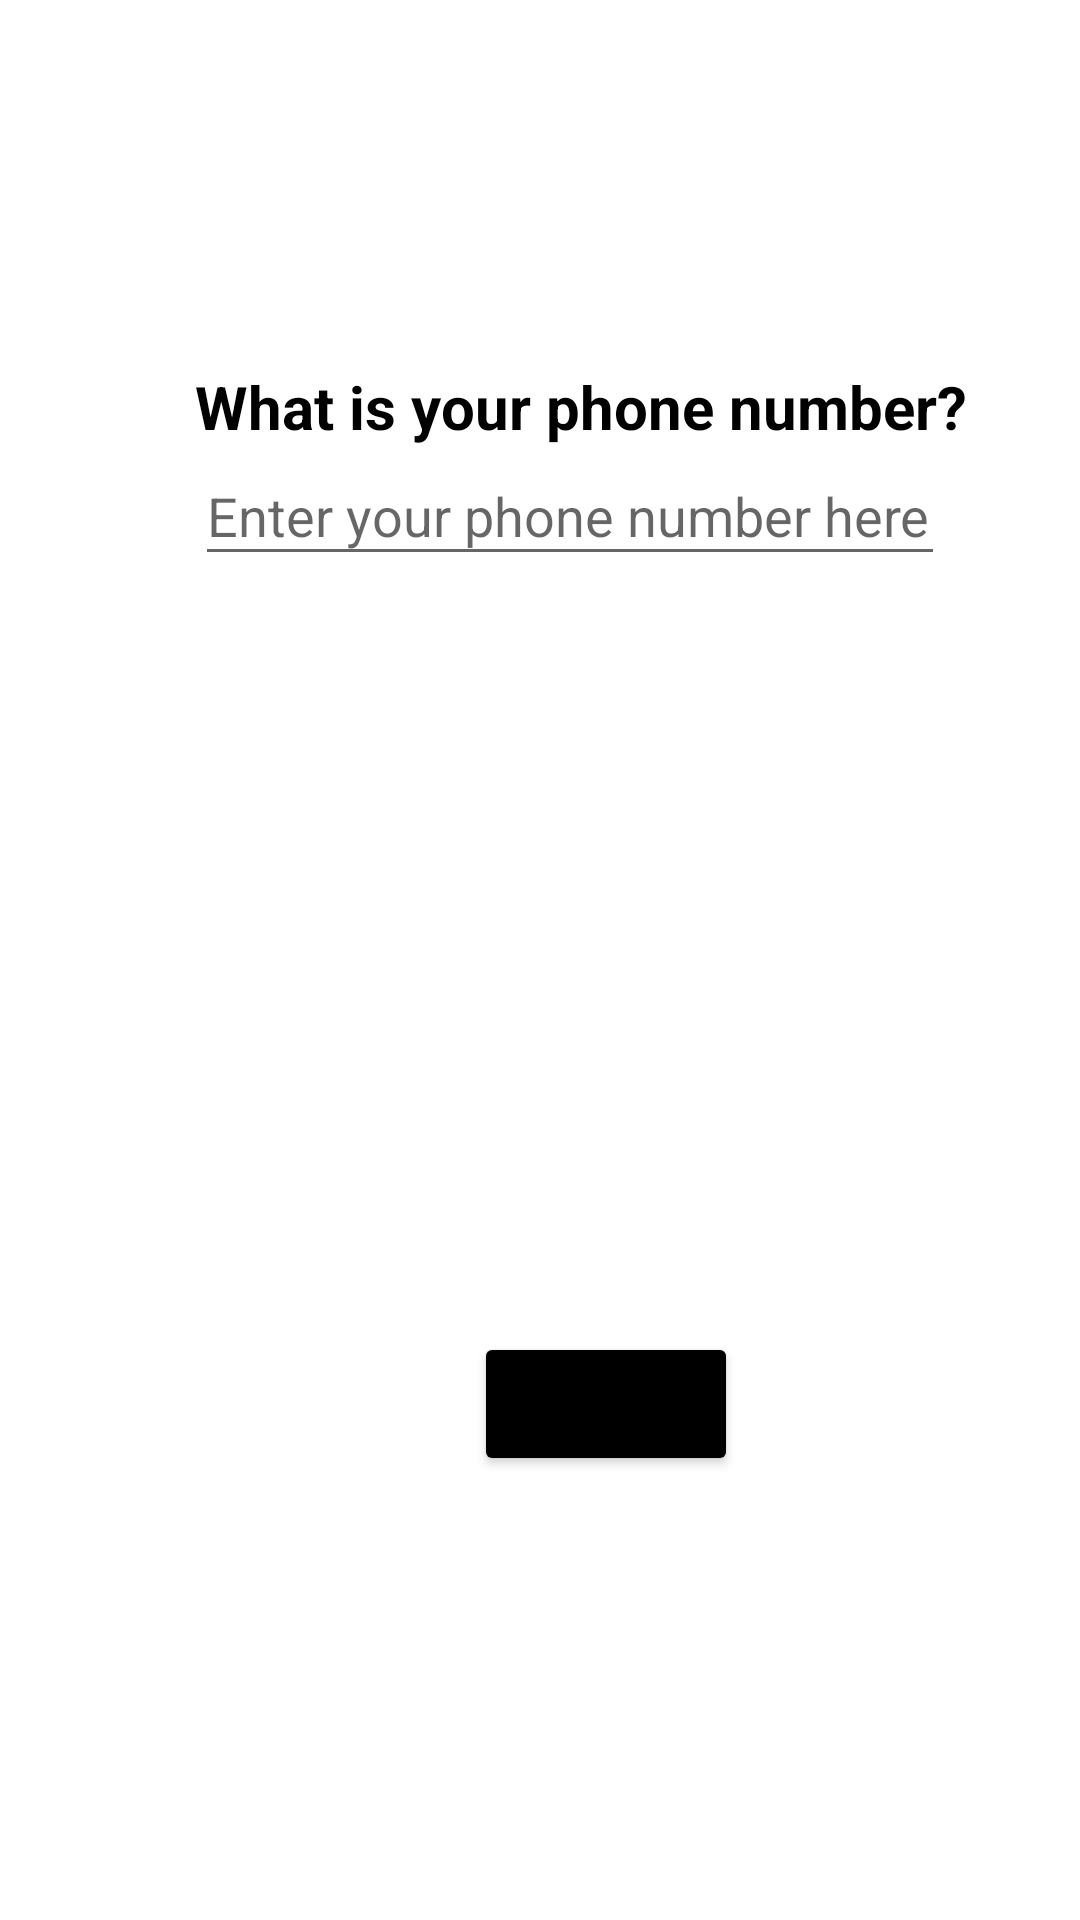

Write the Android layout XML for this screen, with the resource values it uses.
<!-- AndroidManifest.xml: application theme Theme.AppProfile_Khew -->
<!-- res/layout/activity_set_user_phone.xml -->
<?xml version="1.0" encoding="utf-8"?>
<androidx.constraintlayout.widget.ConstraintLayout xmlns:android="http://schemas.android.com/apk/res/android"
    xmlns:app="http://schemas.android.com/apk/res-auto"
    xmlns:tools="http://schemas.android.com/tools"
    android:layout_width="match_parent"
    android:layout_height="match_parent"
    tools:context=".setUserPhone">

    <TextView
        android:id="@+id/setUserPhoneTitle"
        android:layout_width="wrap_content"
        android:layout_height="wrap_content"
        android:layout_marginStart="65dp"
        android:layout_marginTop="122dp"
        android:text="What is your phone number?"
        android:hint="Phone Number"
        android:textSize="20dp"
        android:textColor="@color/black"
        android:textStyle="bold"
        app:layout_constraintStart_toStartOf="parent"
        app:layout_constraintTop_toTopOf="parent" />

    <EditText
        android:id="@+id/setUserPhoneNumber"
        android:layout_width="250dp"
        android:layout_height="43dp"
        android:layout_marginStart="65dp"
        android:ems="10"
        android:hint="Enter your phone number here"
        android:inputType="phone"
        app:layout_constraintStart_toStartOf="parent"
        app:layout_constraintTop_toBottomOf="@+id/setUserPhoneTitle" />

    <Button
        android:id="@+id/updatePhoneButton"
        android:layout_width="wrap_content"
        android:layout_height="wrap_content"
        android:layout_marginStart="158dp"
        android:layout_marginTop="252dp"
        android:text="update"
        app:backgroundTint= "@color/black"
        app:layout_constraintStart_toStartOf="parent"
        app:layout_constraintTop_toBottomOf="@+id/setUserPhoneNumber" />
</androidx.constraintlayout.widget.ConstraintLayout>
<!-- resources referenced by this layout -->
<resources>
  <style name="Theme.AppProfile_Khew" parent="Theme.MaterialComponents.DayNight.DarkActionBar">
          
          <item name="colorPrimary">@color/purple_500</item>
          <item name="colorPrimaryVariant">@color/purple_700</item>
          <item name="colorOnPrimary">@color/white</item>
          
          <item name="colorSecondary">@color/teal_200</item>
          <item name="colorSecondaryVariant">@color/teal_700</item>
          <item name="colorOnSecondary">@color/black</item>
          
          <item name="android:statusBarColor" tools:targetApi="l">?attr/colorPrimaryVariant</item>
          
      </style>
  <!-- not gathered from this repository: default colours our renderer supplied (Android Studio template values) -->
  <color name="purple_500">#FF6200EE</color>
  <color name="purple_700">#FF3700B3</color>
  <color name="teal_200">#FF03DAC5</color>
  <color name="teal_700">#FF018786</color>
  <color name="black">#FF000000</color>
  <color name="white">#FFFFFFFF</color>
</resources>
